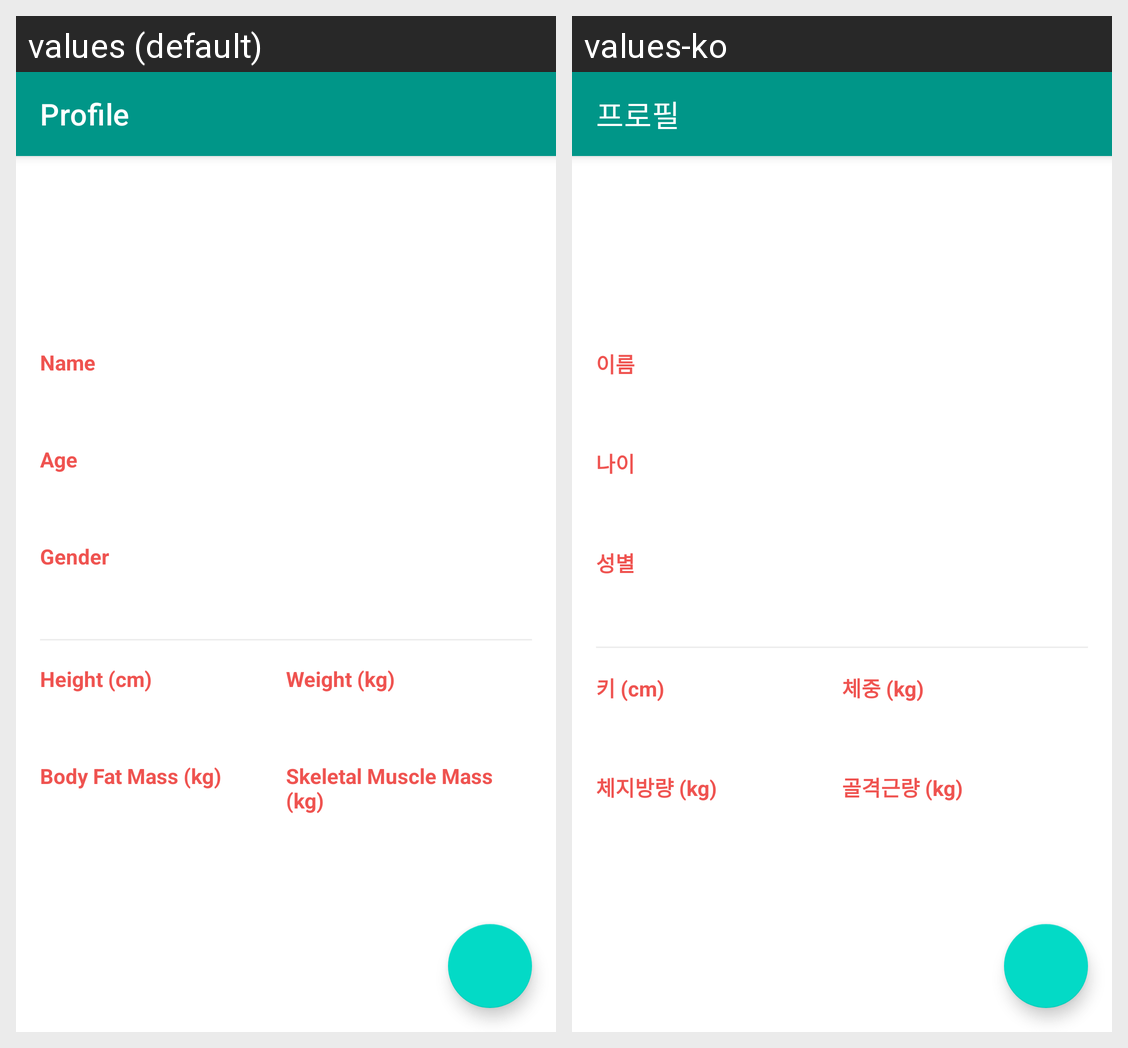

Strings drawn on this Android screen and how each of the app's shown locales translates them:
Android screen res/layout/fragment_user_profile.xml rendered under 2 locales, left to right: values (default), values-ko. Device: Nexus 5 (rendered at 1080×1920; each locale shown at half size, 540×960, under a caption strip naming it); theme AppTheme.
Strings drawn on this screen, with the default value and each locale's value (text and hints the layout hard-codes, and strings that could not be matched under every locale, appear in the picture but are not listed):

action_profile
  values: Profile
  values-ko: 프로필

hint_name
  values: Name
  values-ko: 이름

hint_age
  values: Age
  values-ko: 나이

hint_gender
  values: Gender
  values-ko: 성별

hint_height
  values: Height (cm)
  values-ko: 키 (cm)

hint_weight
  values: Weight (kg)
  values-ko: 체중 (kg)

hint_body_fat
  values: Body Fat Mass (kg)
  values-ko: 체지방량 (kg)

hint_skeletal_muscle
  values: Skeletal Muscle Mass (kg)
  values-ko: 골격근량 (kg)
